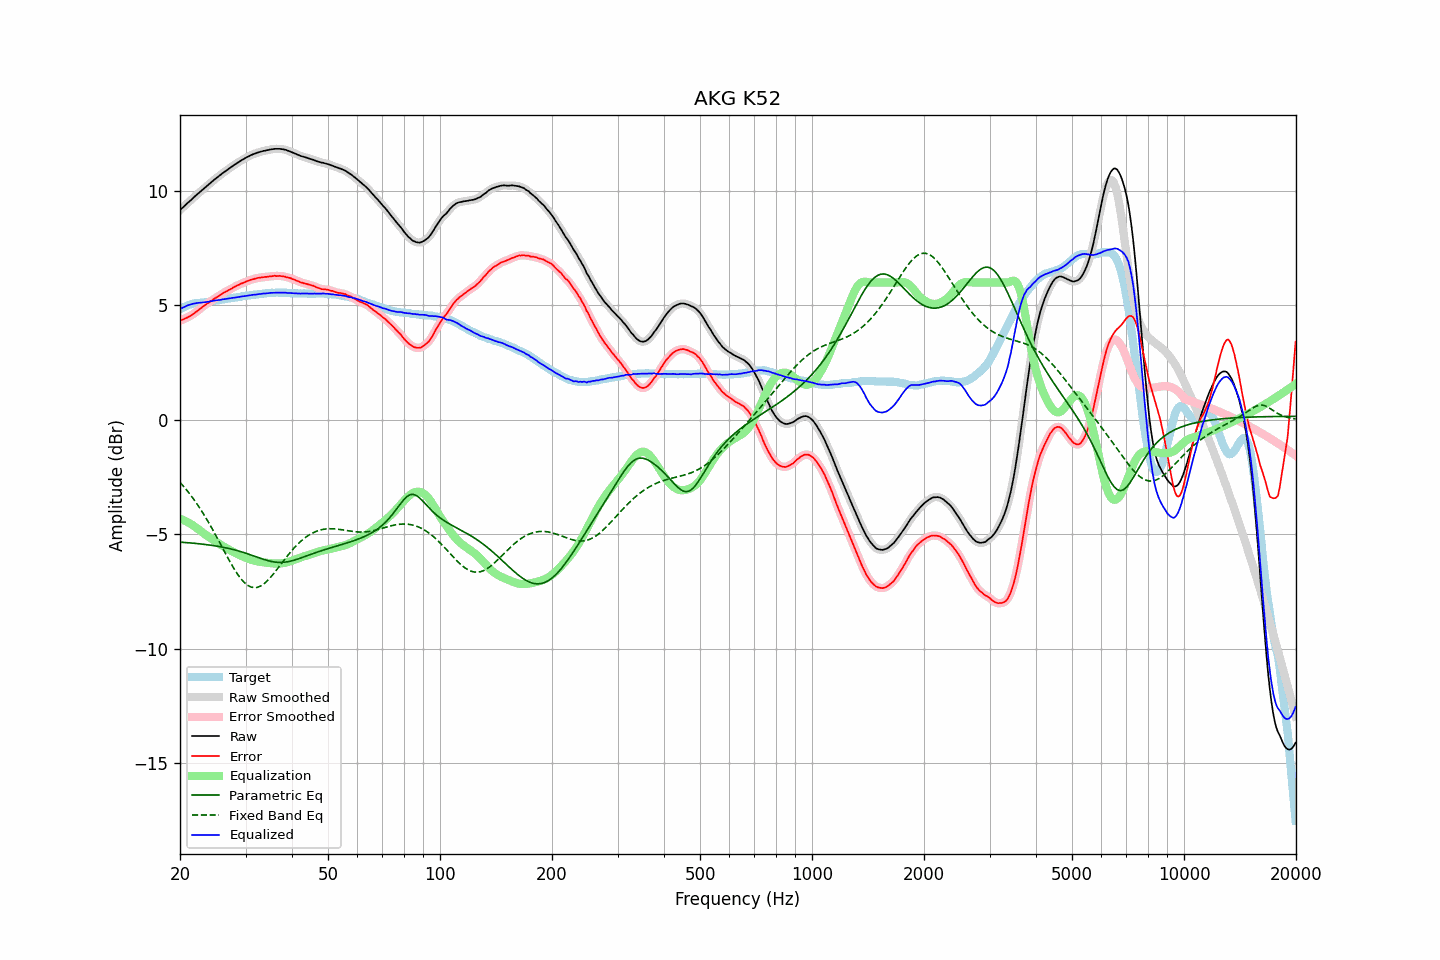

The file beside this chart, header and first rows:
frequency, raw, error, smoothed, error_smoothed, equalization, parametric_eq, fixed_band_eq, equalized_raw, equalized_smoothed, target
20.00, 9.16, 4.33, 9.16, 4.33, -4.33, -5.35, -2.74, 4.83, 4.83, 4.83
20.20, 9.23, 4.36, 9.23, 4.36, -4.36, -5.35, -2.81, 4.87, 4.87, 4.87
20.40, 9.29, 4.38, 9.29, 4.39, -4.38, -5.36, -2.89, 4.91, 4.91, 4.91
20.61, 9.36, 4.43, 9.36, 4.42, -4.42, -5.36, -2.98, 4.94, 4.94, 4.93
20.81, 9.42, 4.45, 9.42, 4.45, -4.45, -5.37, -3.06, 4.97, 4.97, 4.97
21.02, 9.49, 4.48, 9.49, 4.48, -4.49, -5.38, -3.15, 5.01, 5.00, 5.01
21.23, 9.55, 4.52, 9.55, 4.52, -4.52, -5.38, -3.24, 5.03, 5.03, 5.03
21.44, 9.61, 4.56, 9.61, 4.56, -4.57, -5.39, -3.33, 5.05, 5.05, 5.05
21.66, 9.68, 4.61, 9.68, 4.61, -4.61, -5.39, -3.42, 5.07, 5.07, 5.07
21.87, 9.74, 4.66, 9.74, 4.66, -4.66, -5.40, -3.52, 5.08, 5.08, 5.08
22.09, 9.81, 4.71, 9.81, 4.71, -4.71, -5.41, -3.62, 5.10, 5.10, 5.10
22.31, 9.87, 4.76, 9.87, 4.76, -4.77, -5.41, -3.72, 5.11, 5.11, 5.11
22.54, 9.93, 4.82, 9.93, 4.82, -4.82, -5.42, -3.83, 5.11, 5.11, 5.11
22.76, 9.99, 4.87, 9.99, 4.88, -4.87, -5.43, -3.94, 5.12, 5.12, 5.12
22.99, 10.05, 4.93, 10.05, 4.93, -4.93, -5.44, -4.05, 5.12, 5.12, 5.12
23.22, 10.11, 4.98, 10.11, 4.98, -4.98, -5.45, -4.16, 5.13, 5.13, 5.13
23.45, 10.17, 5.03, 10.17, 5.04, -5.03, -5.45, -4.28, 5.14, 5.14, 5.14
23.69, 10.23, 5.08, 10.23, 5.08, -5.08, -5.46, -4.39, 5.15, 5.15, 5.15
23.92, 10.29, 5.13, 10.29, 5.12, -5.13, -5.47, -4.51, 5.16, 5.16, 5.17
24.16, 10.35, 5.17, 10.35, 5.17, -5.18, -5.48, -4.64, 5.18, 5.18, 5.19
24.40, 10.41, 5.22, 10.41, 5.22, -5.22, -5.49, -4.76, 5.19, 5.19, 5.19
24.65, 10.47, 5.28, 10.47, 5.27, -5.27, -5.50, -4.89, 5.20, 5.20, 5.19
24.89, 10.53, 5.32, 10.53, 5.32, -5.32, -5.51, -5.02, 5.22, 5.21, 5.21
25.14, 10.58, 5.36, 10.58, 5.36, -5.36, -5.53, -5.15, 5.22, 5.22, 5.22
25.39, 10.64, 5.41, 10.64, 5.41, -5.41, -5.54, -5.28, 5.23, 5.23, 5.23
25.65, 10.69, 5.45, 10.69, 5.45, -5.45, -5.55, -5.41, 5.24, 5.24, 5.24
25.91, 10.75, 5.50, 10.75, 5.50, -5.50, -5.56, -5.54, 5.25, 5.25, 5.25
26.16, 10.80, 5.54, 10.80, 5.54, -5.54, -5.58, -5.68, 5.27, 5.26, 5.26
26.43, 10.85, 5.58, 10.85, 5.58, -5.58, -5.59, -5.81, 5.27, 5.27, 5.27
26.69, 10.90, 5.61, 10.90, 5.62, -5.62, -5.61, -5.94, 5.28, 5.28, 5.29
26.96, 10.95, 5.65, 10.95, 5.65, -5.66, -5.62, -6.07, 5.29, 5.29, 5.30
27.23, 11.00, 5.69, 11.00, 5.69, -5.69, -5.64, -6.19, 5.31, 5.31, 5.31
27.50, 11.05, 5.72, 11.05, 5.73, -5.73, -5.65, -6.32, 5.32, 5.32, 5.33
27.77, 11.10, 5.78, 11.10, 5.77, -5.77, -5.67, -6.44, 5.33, 5.33, 5.33
28.05, 11.15, 5.81, 11.15, 5.81, -5.81, -5.69, -6.56, 5.34, 5.34, 5.34
28.33, 11.19, 5.85, 11.19, 5.85, -5.84, -5.71, -6.67, 5.35, 5.35, 5.34
28.62, 11.24, 5.88, 11.24, 5.88, -5.88, -5.73, -6.77, 5.36, 5.36, 5.36
28.90, 11.28, 5.91, 11.28, 5.91, -5.91, -5.75, -6.87, 5.37, 5.37, 5.37
29.19, 11.33, 5.95, 11.33, 5.94, -5.94, -5.77, -6.96, 5.39, 5.38, 5.38
29.48, 11.37, 5.97, 11.37, 5.97, -5.98, -5.79, -7.04, 5.39, 5.39, 5.40
29.78, 11.41, 6.00, 11.41, 6.00, -6.01, -5.81, -7.12, 5.40, 5.41, 5.41
30.08, 11.45, 6.03, 11.45, 6.03, -6.04, -5.83, -7.18, 5.42, 5.41, 5.42
30.38, 11.49, 6.06, 11.49, 6.06, -6.06, -5.86, -7.23, 5.43, 5.43, 5.43
30.68, 11.52, 6.09, 11.52, 6.09, -6.09, -5.88, -7.27, 5.43, 5.44, 5.43
30.99, 11.56, 6.12, 11.56, 6.11, -6.11, -5.91, -7.31, 5.45, 5.45, 5.44
31.30, 11.59, 6.14, 11.59, 6.14, -6.14, -5.93, -7.33, 5.46, 5.45, 5.45
31.61, 11.62, 6.15, 11.62, 6.16, -6.16, -5.96, -7.34, 5.47, 5.46, 5.47
31.93, 11.64, 6.17, 11.64, 6.17, -6.17, -5.98, -7.34, 5.47, 5.47, 5.47
32.24, 11.67, 6.19, 11.67, 6.19, -6.19, -6.01, -7.33, 5.48, 5.48, 5.48
32.57, 11.69, 6.21, 11.69, 6.20, -6.20, -6.03, -7.30, 5.49, 5.49, 5.49
32.89, 11.71, 6.21, 11.71, 6.21, -6.21, -6.05, -7.27, 5.50, 5.50, 5.50
33.22, 11.73, 6.23, 11.73, 6.22, -6.22, -6.08, -7.23, 5.51, 5.51, 5.50
33.55, 11.75, 6.23, 11.75, 6.23, -6.23, -6.10, -7.18, 5.52, 5.52, 5.52
33.89, 11.76, 6.24, 11.76, 6.24, -6.24, -6.12, -7.12, 5.52, 5.52, 5.52
34.23, 11.78, 6.24, 11.78, 6.25, -6.25, -6.15, -7.06, 5.53, 5.53, 5.54
34.57, 11.79, 6.26, 11.79, 6.26, -6.26, -6.16, -6.99, 5.53, 5.53, 5.53
34.92, 11.81, 6.27, 11.81, 6.26, -6.27, -6.18, -6.91, 5.54, 5.54, 5.54
35.27, 11.82, 6.27, 11.82, 6.28, -6.27, -6.20, -6.83, 5.55, 5.55, 5.55
35.62, 11.83, 6.28, 11.83, 6.28, -6.28, -6.21, -6.75, 5.55, 5.55, 5.55
35.97, 11.84, 6.29, 11.84, 6.28, -6.28, -6.22, -6.66, 5.56, 5.55, 5.55
... 635 more rows
